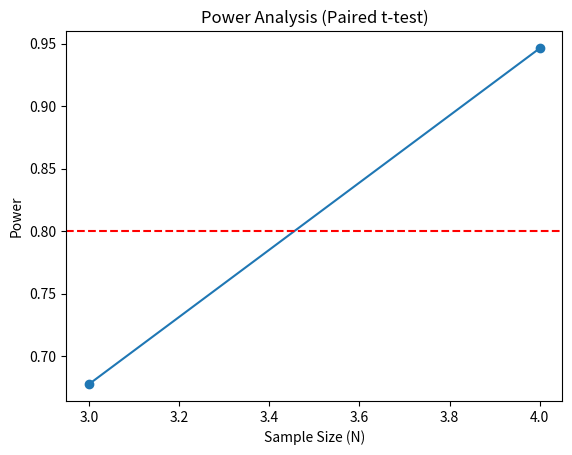
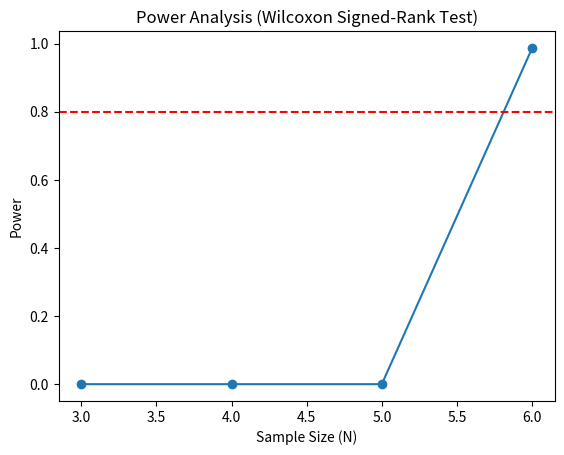

The script that saved these images, in order:
import numpy as np
import scipy.stats as stats


def power_analysis(pre, post, candidate_test='t-test', alpha=0.05, power_target=0.80, max_n=100, simulations=2500):
    differences = np.array(post) - np.array(pre)
    mean_diff = np.mean(differences)
    std_diff = np.std(differences, ddof=1)

    def calculate_power(n, test_type):
        power_count = 0
        for _ in range(simulations):
            sample = np.random.normal(mean_diff, std_diff, n)
            if test_type == 't-test':
                t_stat, p_value = stats.ttest_1samp(sample, 0)
            elif test_type == 'signrank':
                t_stat, p_value = stats.wilcoxon(sample)
            else:
                raise ValueError("Unsupported test type. Use 't-test' or 'signrank'.")
            if p_value < alpha:
                power_count += 1
        return power_count / simulations

    results = []
    for n in range(3, max_n + 1):
        power = calculate_power(n, candidate_test)
        results.append((n, power))
        if power >= power_target:
            break

    return results

# rng62, rng40, rng20
rng62_apb = 15.0  # last one
pre = np.array([29.0, 36.0, 39.0])
post = np.array([16.0+36.0+rng62_apb, 16.0+39.0+17.0, 14.0+28.0+15.0])  # not yet in
results_ttest = power_analysis(pre, post, candidate_test='t-test')
results_signrank = power_analysis(pre, post, candidate_test='signrank')

d_mea = np.mean(post - pre)
d_std = np.std(post - pre)
print(f'{d_mea:0.1f}+-{d_std:0.1f}')

import matplotlib.pyplot as plt


def plot_power_analysis(results, title):
    ns, powers = zip(*results)
    plt.figure()
    plt.plot(ns, powers, marker='o')
    plt.axhline(y=0.80, color='r', linestyle='--')
    plt.xlabel('Sample Size (N)')
    plt.ylabel('Power')
    plt.title(title)
    plt.show()


# Plot results
plot_power_analysis(results_ttest, 'Power Analysis (Paired t-test)')
plot_power_analysis(results_signrank, 'Power Analysis (Wilcoxon Signed-Rank Test)')